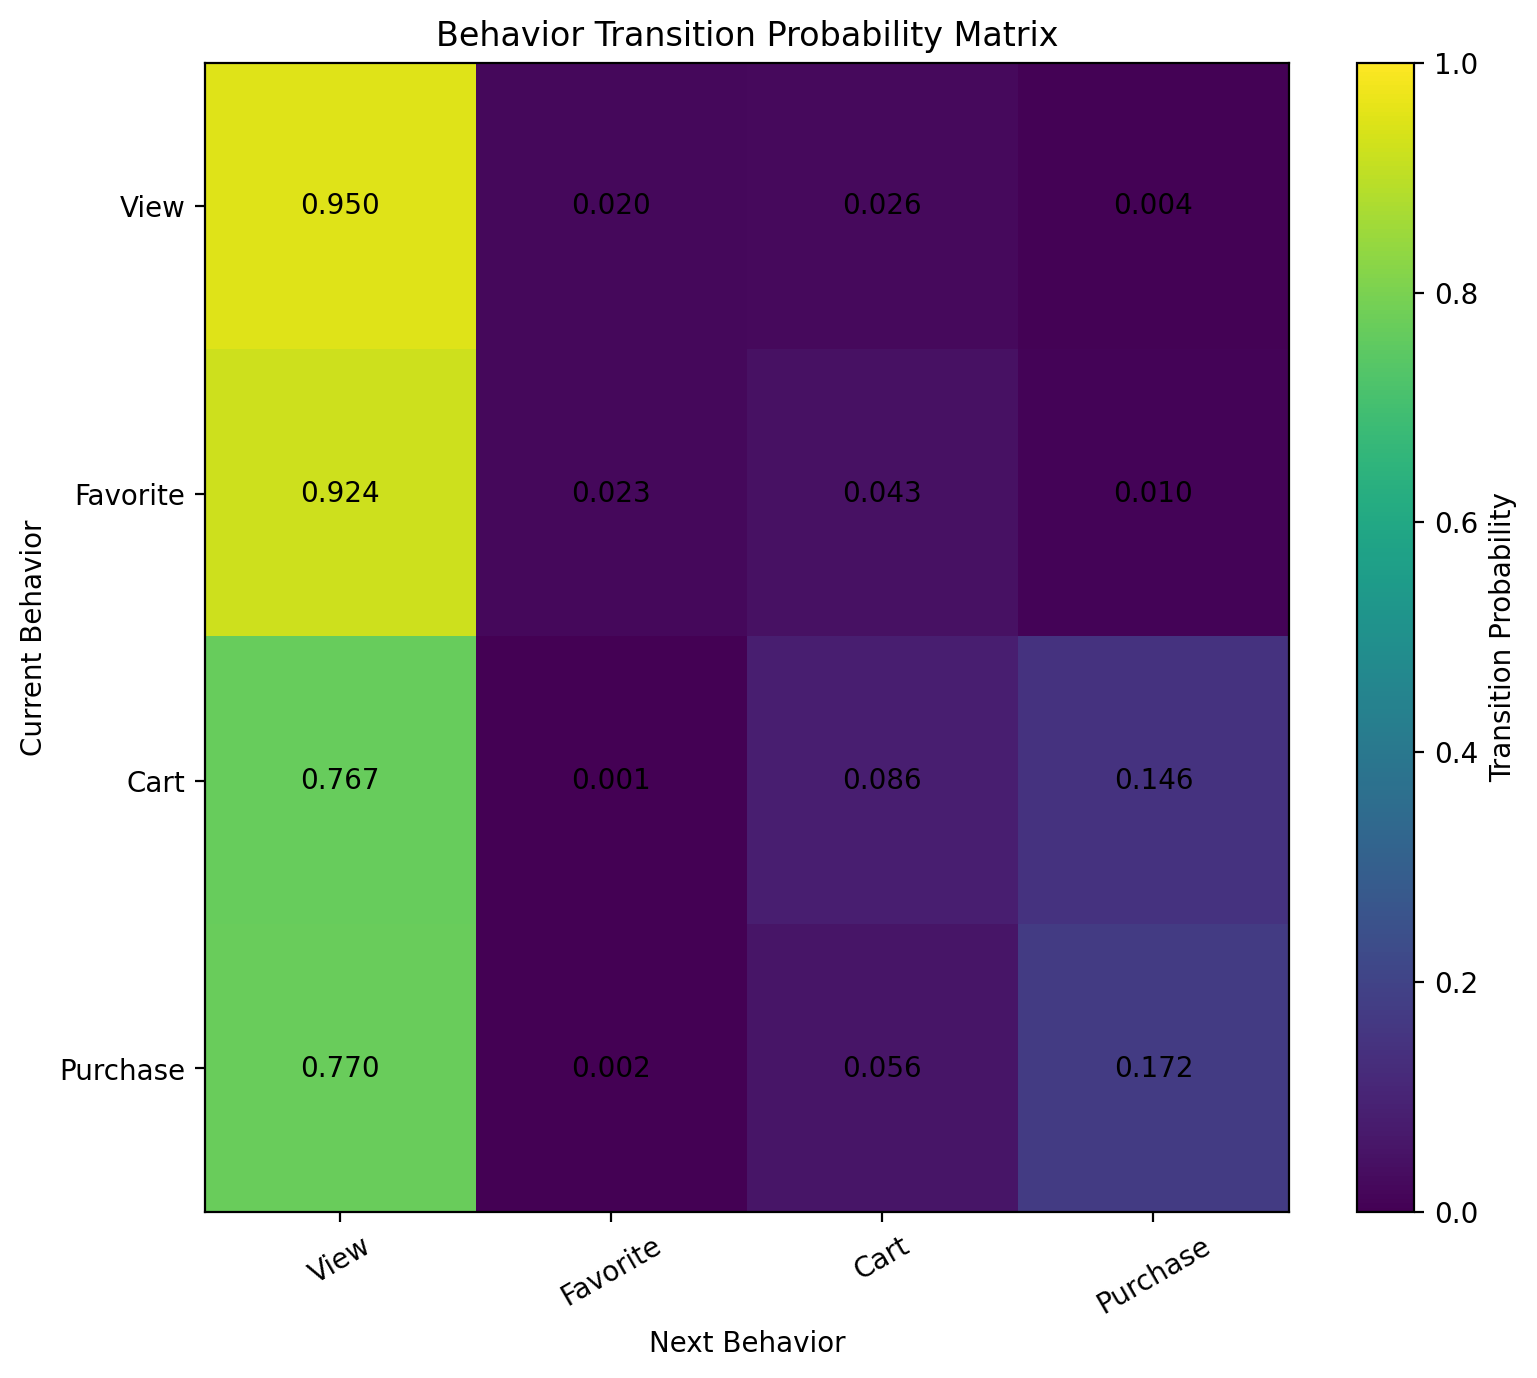

The table this chart was drawn from, first rows:
behavior_type, next_behavior, transition_count, transition_probability
1, 1, 10961344, 0.9497
1, 2, 236224, 0.02047
1, 3, 296980, 0.02573
1, 4, 47164, 0.004086
2, 1, 223845, 0.9238
2, 2, 5668, 0.02339
2, 3, 10480, 0.04325
2, 4, 2306, 0.009517
3, 1, 263310, 0.7673
3, 2, 445, 0.001297
3, 3, 29390, 0.08564
3, 4, 50025, 0.1458
4, 1, 92230, 0.7703
4, 2, 193, 0.001612
4, 3, 6656, 0.05559
4, 4, 20646, 0.1724
